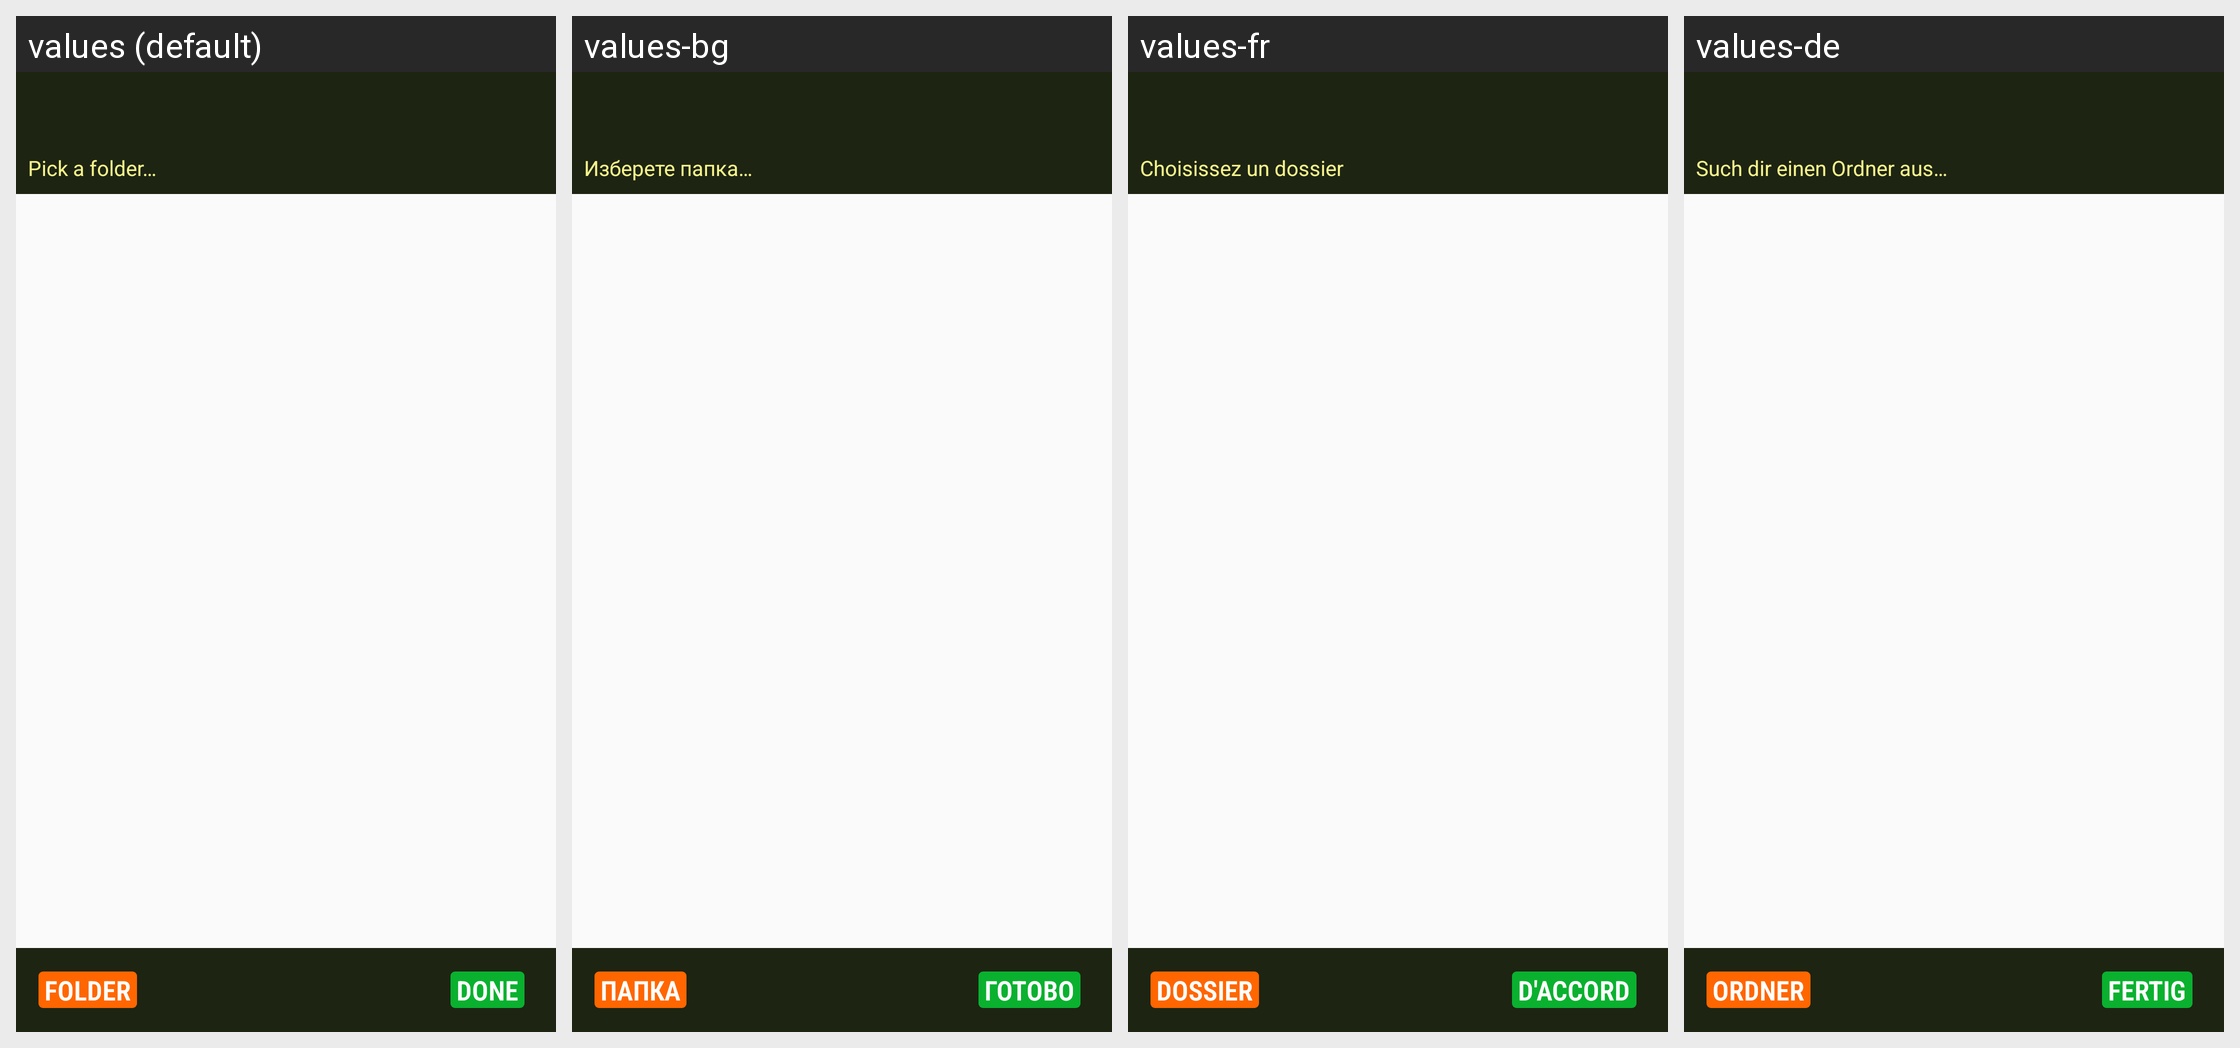

For this localized Android screen grid, give each drawn string resource with its value in every locale shown.
Android screen res/layout/folder_picker.xml rendered under 4 locales, left to right: values (default), values-bg, values-fr, values-de. Device: Nexus 5 (rendered at 1080×1920; each locale shown at half size, 540×960, under a caption strip naming it); theme PagerTheme.
Other locales in the repository, not shown: values-es, values-pt, values-pt-rPT.
Strings drawn on this screen, with the default value and each locale's value (text and hints the layout hard-codes, and strings that could not be matched under every locale, appear in the picture but are not listed):

picker_pick_a_folder
  values: Pick a folder…
  values-bg: Изберете папка…
  values-fr: Choisissez un dossier
  values-de: Such dir einen Ordner aus…

folder_title
  values: FOLDER
  values-bg: ПАПКА
  values-fr: DOSSIER
  values-de: ORDNER

message_action_done
  values: Done
  values-bg: Готово
  values-fr: D'accord
  values-de: Fertig
